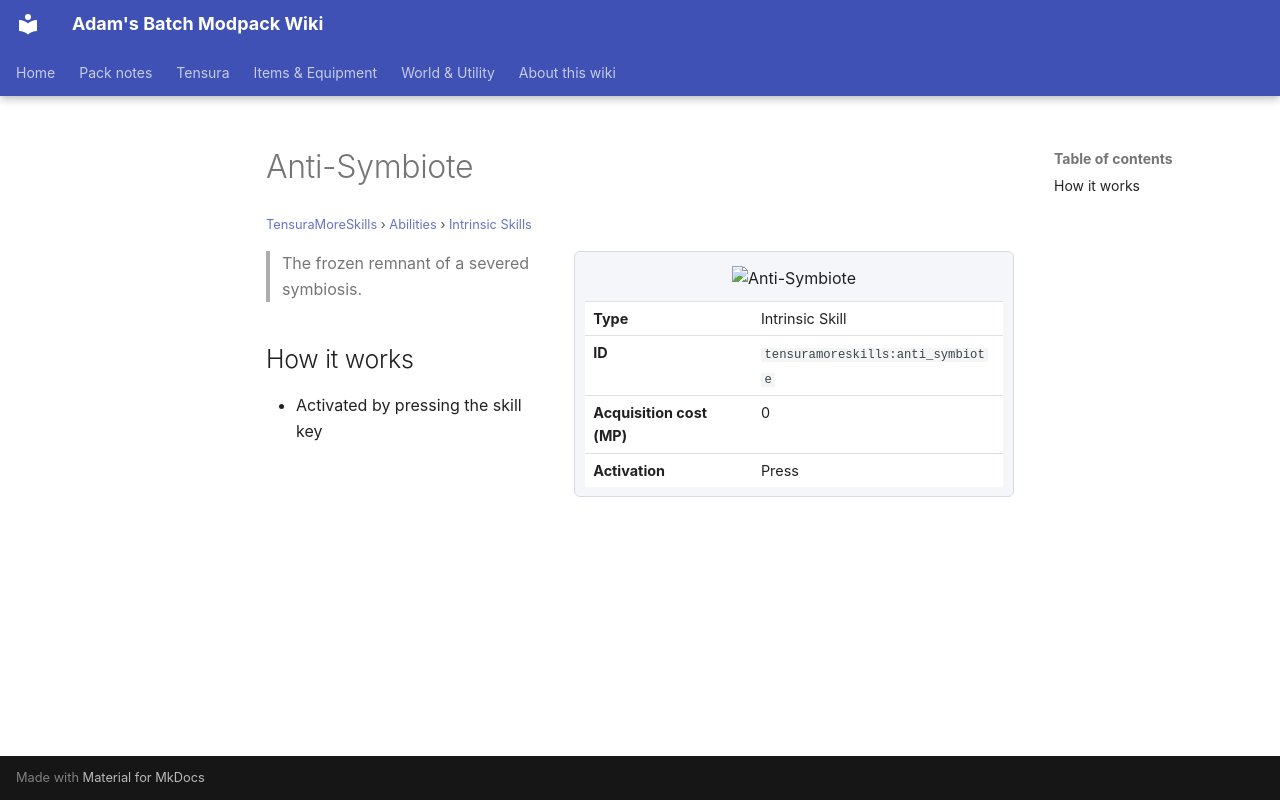

repository: Proteus-Nell/Adams-Batch-MC-Modpack-Wiki · page: tensura-more-skills/abilities/intrinsic-skills/anti-symbiote/index.html · generator: mkdocs

# Anti-Symbiote

<small>[TensuraMoreSkills](../../index.md) &rsaquo; [Abilities](../index.md) &rsaquo; [Intrinsic Skills](index.md)</small>

<div class="infobox" markdown>

![Anti-Symbiote](../../../assets/icons/tensuramoreskills/skill/anti_symbiote.png)

| | |
|---|---|
| **Type** | Intrinsic Skill |
| **ID** | `tensuramoreskills:anti_symbiote` |
| **Acquisition cost (MP)** | 0 |
| **Activation** | Press |

</div>

> The frozen remnant of a severed symbiosis.

## How it works

- Activated by pressing the skill key
